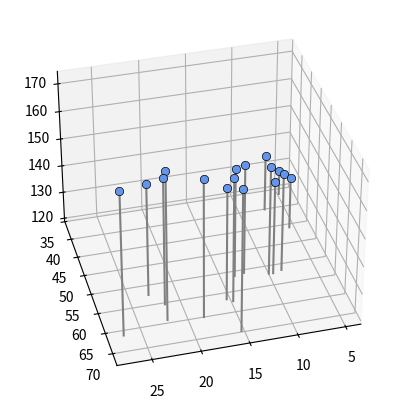
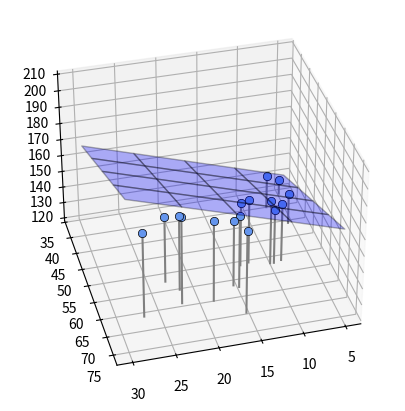
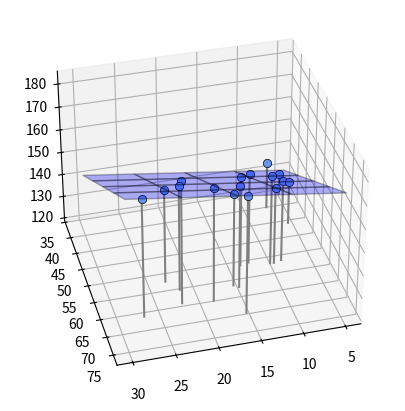

Write the Python code that produced these figures, in order.
# -*- coding: UTF-8 -*-
'''
Created on 2018/10/13

@author: T.Wakasugi
'''

import numpy as np
import matplotlib.pyplot as plt
from mpl_toolkits.mplot3d import Axes3D

#データ生成(ここは5.1.1と同じ)-------------
np.random.seed(seed=1)  #乱数を固定
X_min = 4               #Xの下限
X_max = 30              #Xの上限
X_n = 16                #データの個数
X = 5 + 25 * np.random.rand(X_n)
print(X)
Prm_c = [170,108,0.2]
T = Prm_c[0] - Prm_c[1] * np.exp(-Prm_c[2] * X) + 4 * np.random.randn(X_n)

#２次元データ生成
X0 = X
X0_min = 5
X0_max = 30
np.random.seed(seed=1)
X1 = 23*(T/100)**2 + 2 * np.random.randn(X_n)
X1_min = 40
X1_max = 75

#データ表示
print(np.round(X0,2))
print(np.round(X1,2))
print(np.round(T,2))

#２次元データの表示
def show_data2(ax,x0,x1,t):
    for i in range(len(x0)):
        ax.plot([x0[i],x0[i]],[x1[i],x1[i]],[120,t[i]],color='gray')
    ax.plot(x0,x1,t,'o',color='cornflowerblue',markeredgecolor='black',markersize=6,markeredgewidth=0.5)
    ax.view_init(elev=35,azim=75)

#メイン
plt.figure(figsize=(6,5))
ax = plt.subplot(1,1,1,projection='3d')
show_data2(ax, X0, X1, T)
plt.show()

#面の表示
def show_plane(ax,w):
    px0 = np.linspace(X0_min, X0_max, 5)
    px1 = np.linspace(X1_min, X1_max, 5)
    px0,px1 = np.meshgrid(px0,px1)
    y = w[0]*px0 + w[1]*px1 + w[2]
    ax.plot_surface(px0,px1,y,rstride=1,cstride=1,alpha=0.3,color='blue',edgecolor='black')


#面のMSE
def mse_plane(x0,x1,t,w):
    y = w[0]*x0 + w[1]*x1 + w[2]
    mse = np.mean((y - t)**2)
    return mse

#メイン
plt.figure(figsize=(6,5))
ax = plt.subplot(1,1,1,projection='3d')
W = [1.5,1,90]
show_plane(ax,W)
show_data2(ax, X0, X1, T)
mse = mse_plane(X0, X1, T, W)
print("SD={0:.3f} cm".format(np.sqrt(mse)))
plt.show()

#リスト 5-1-(16)
#解析解
def fit_plane(x0,x1,t):
    c_tx0 = np.mean(t*x0) - np.mean(t) * np.mean(x0)
    c_tx1 = np.mean(t*x1) - np.mean(t) * np.mean(x1)
    c_x0x1 = np.mean(x0 * x1) - np.mean(x0) * np.mean(x1)
    v_x0 = np.var(x0)   #varは分散
    v_x1 = np.var(x1)
    w0 = (c_tx1 * c_x0x1 - v_x1 * c_tx0) / (c_x0x1**2 - v_x0 * v_x1)
    w1 = (c_tx0 * c_x0x1 - v_x0 * c_tx1) / (c_x0x1**2 - v_x0 * v_x1)
    w2 = -w0 * np.mean(x0) - w1 * np.mean(x1) + np.mean(t)
    return np.array([w0,w1,w2])

#メイン
plt.figure(figsize=(6,5))
ax = plt.subplot(1,1,1,projection='3d')
W = fit_plane(X0, X1, T)
print("w0={0:.1f}, w1={1:.1f}, w2={2:.1f}".format(W[0],W[1],W[2]))
show_plane(ax, W)
show_data2(ax, X0, X1, T)
mse = mse_plane(X0, X1, T, W)
print("SD={0:.3f} cm".format(np.sqrt(mse)))
plt.show()